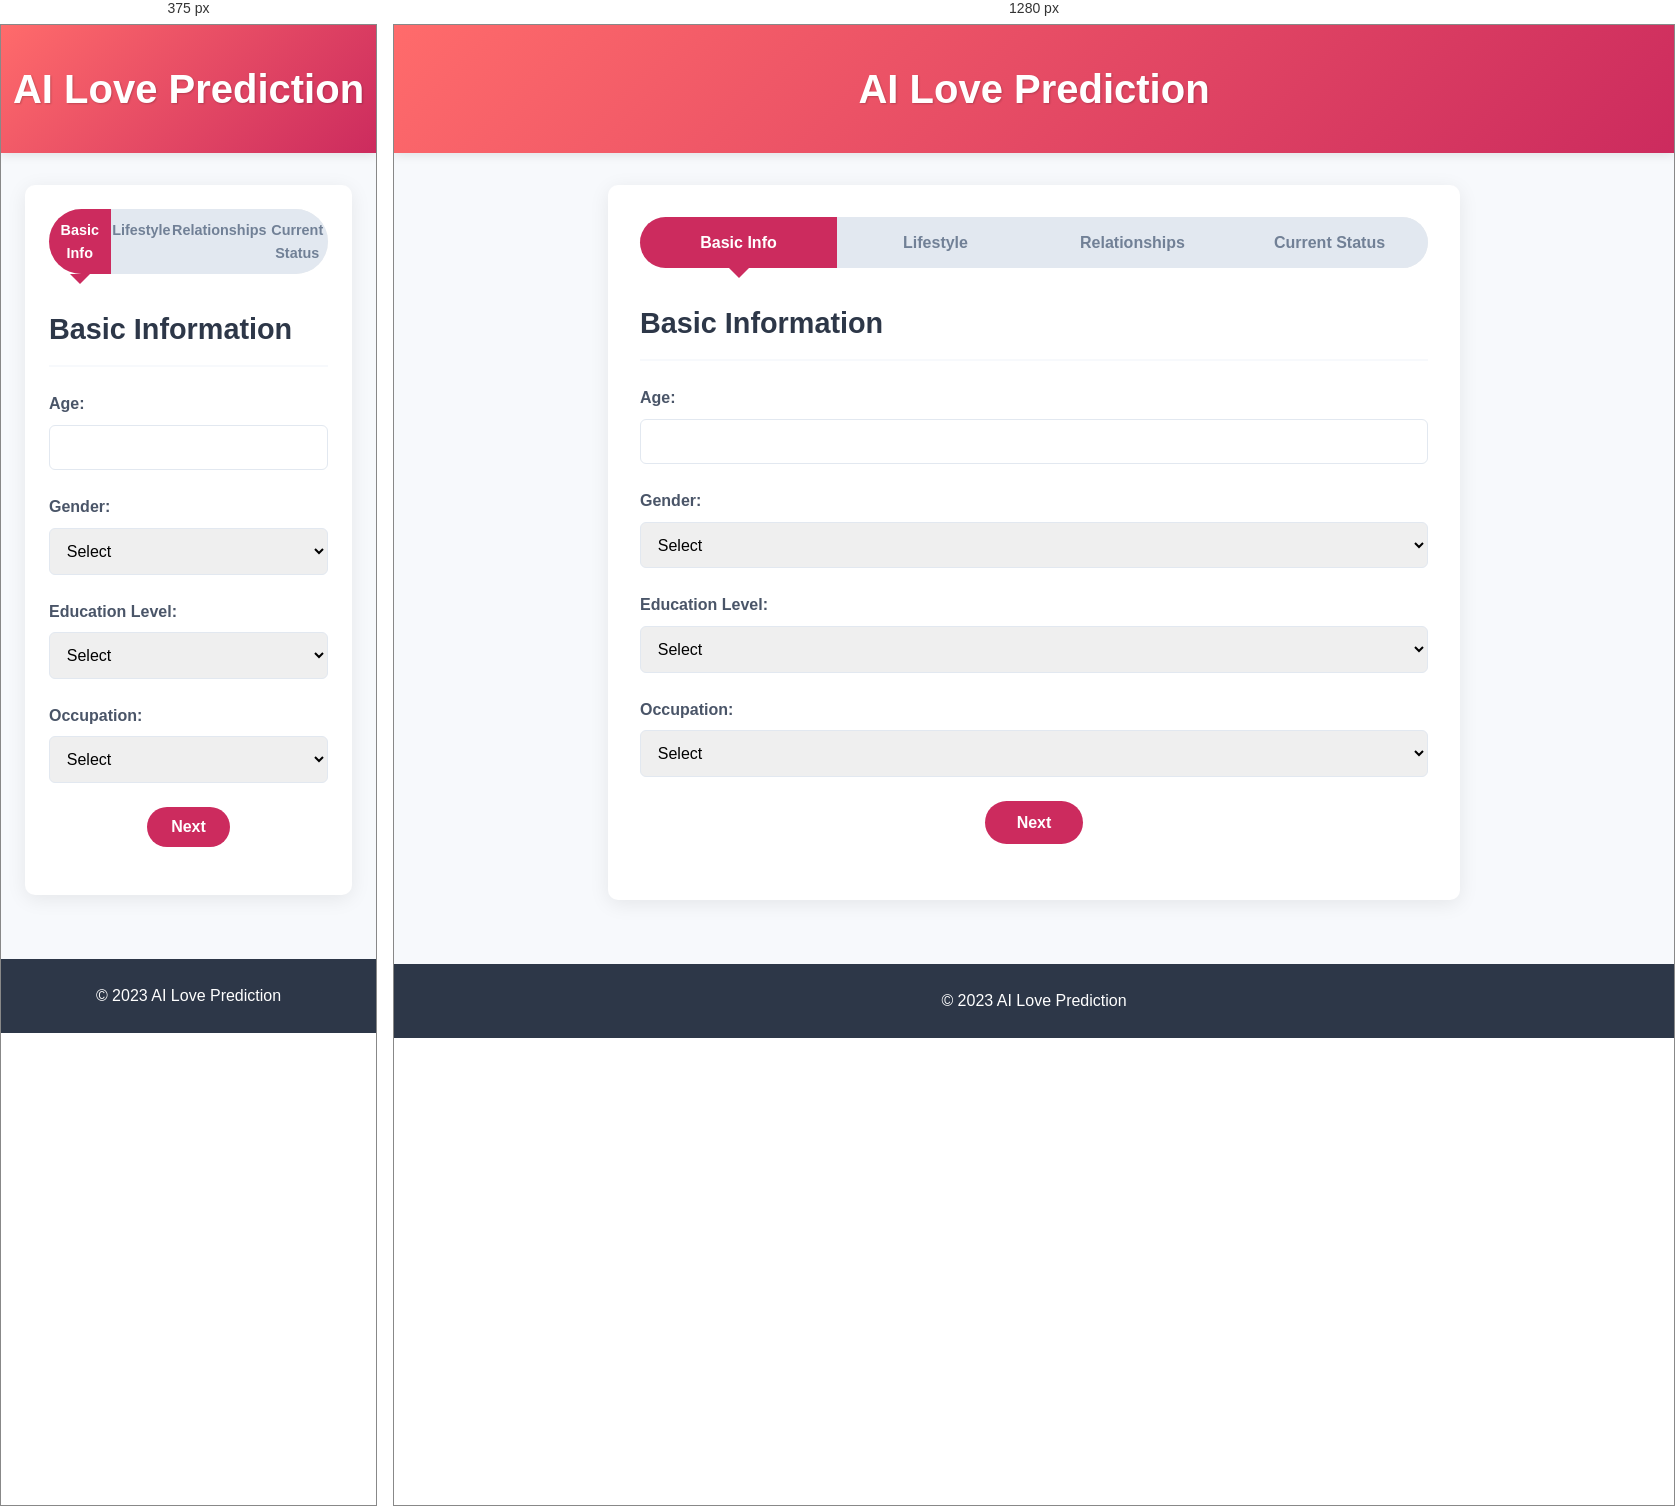
Rendered at 375 px and 1280 px, left to right.

<!-- file: analysis.html -->
<!DOCTYPE html>
<html lang="en">
<head>
    <meta charset="UTF-8">
    <meta name="viewport" content="width=device-width, initial-scale=1.0">
    <title>Relationship Analysis - AI Love Prediction</title>
    <link rel="stylesheet" href="styles.css">
    <meta name="description" content="Analyze your relationship compatibility with AI technology">
</head>
<body>
    <header>
        <h1>AI Love Prediction</h1>
    </header>
    
    <main>
        <div class="container">
            <div class="card">
                <div class="progress-bar">
                    <div class="step active" id="step-1">Basic Info</div>
                    <div class="step" id="step-2">Lifestyle</div>
                    <div class="step" id="step-3">Relationships</div>
                    <div class="step" id="step-4">Current Status</div>
                </div>
                
                <!-- Form Sections -->
                <div class="form-section" id="section-1">
                    <h2>Basic Information</h2>
                    <form id="basic-info-form">
                        <div class="form-group">
                            <label for="age">Age:</label>
                            <input type="number" id="age" name="age" min="18" max="100" required>
                        </div>
                        
                        <div class="form-group">
                            <label for="gender">Gender:</label>
                            <select id="gender" name="gender" required>
                                <option value="">Select</option>
                                <option value="male">Male</option>
                                <option value="female">Female</option>
                                <option value="non-binary">Non-binary</option>
                                <option value="other">Other</option>
                            </select>
                        </div>
                        
                        <div class="form-group">
                            <label for="education">Education Level:</label>
                            <select id="education" name="education" required>
                                <option value="">Select</option>
                                <option value="high-school">High School</option>
                                <option value="college">College</option>
                                <option value="bachelors">Bachelor's Degree</option>
                                <option value="masters">Master's Degree</option>
                                <option value="phd">PhD or Doctorate</option>
                            </select>
                        </div>
                        
                        <div class="form-group">
                            <label for="occupation">Occupation:</label>
                            <select id="occupation" name="occupation" required>
                                <option value="">Select</option>
                                <option value="technology">Technology / IT</option>
                                <option value="healthcare">Healthcare</option>
                                <option value="education">Education</option>
                                <option value="finance">Finance / Banking</option>
                                <option value="engineering">Engineering</option>
                                <option value="arts">Arts / Design / Entertainment</option>
                                <option value="legal">Legal</option>
                                <option value="business">Business / Management</option>
                                <option value="sales">Sales / Marketing</option>
                                <option value="service">Service Industry</option>
                                <option value="science">Science / Research</option>
                                <option value="government">Government / Public Service</option>
                                <option value="student">Student</option>
                                <option value="entrepreneur">Entrepreneur</option>
                                <option value="other">Other</option>
                            </select>
                        </div>
                        
                        <div class="button-container">
                            <button type="button" onclick="nextStep(1, 2)" class="button">Next</button>
                        </div>
                    </form>
                </div>
                
                <div class="form-section hidden" id="section-2">
                    <h2>Lifestyle</h2>
                    <form id="lifestyle-form">
                        <div class="form-group">
                            <label for="sleep-pattern">Sleep Pattern:</label>
                            <select id="sleep-pattern" name="sleep-pattern" required>
                                <option value="">Select</option>
                                <option value="early-bird">Early Bird (Sleep before 10PM, Wake before 6AM)</option>
                                <option value="normal">Normal Schedule (Sleep before 11PM, Wake before 8AM)</option>
                                <option value="night-owl">Night Owl (Sleep after 12AM, Wake after 8AM)</option>
                                <option value="irregular">Irregular Schedule</option>
                            </select>
                        </div>
                        
                        <div class="form-group">
                            <label>Dietary Habits (Select all that apply):</label>
                            <div class="checkbox-group">
                                <input type="checkbox" id="diet-healthy" name="diet" value="healthy">
                                <label for="diet-healthy">Healthy Eating</label>
                            </div>
                            <div class="checkbox-group">
                                <input type="checkbox" id="diet-vegetarian" name="diet" value="vegetarian">
                                <label for="diet-vegetarian">Vegetarian</label>
                            </div>
                            <div class="checkbox-group">
                                <input type="checkbox" id="diet-vegan" name="diet" value="vegan">
                                <label for="diet-vegan">Vegan</label>
                            </div>
                            <div class="checkbox-group">
                                <input type="checkbox" id="diet-fast-food" name="diet" value="fast-food">
                                <label for="diet-fast-food">Fast Food</label>
                            </div>
                        </div>
                        
                        <div class="form-group">
                            <label for="exercise">Exercise Frequency (1-10):</label>
                            <input type="range" id="exercise" name="exercise" min="1" max="10" value="5">
                            <div class="range-labels">
                                <span>Rarely</span>
                                <span>Regularly</span>
                                <span>Very Active</span>
                            </div>
                        </div>
                        
                        <div class="form-group">
                            <label for="social">Social Level (1-10):</label>
                            <input type="range" id="social" name="social" min="1" max="10" value="5">
                            <div class="range-labels">
                                <span>Introvert</span>
                                <span>Balanced</span>
                                <span>Extrovert</span>
                            </div>
                        </div>
                        
                        <div class="button-container">
                            <button type="button" onclick="prevStep(2, 1)" class="button secondary">Back</button>
                            <button type="button" onclick="nextStep(2, 3)" class="button">Next</button>
                        </div>
                    </form>
                </div>
                
                <div class="form-section hidden" id="section-3">
                    <h2>Relationship History</h2>
                    <form id="relationship-form">
                        <div class="form-group">
                            <label>Past Relationships (Select all that apply):</label>
                            <div class="checkbox-group">
                                <input type="checkbox" id="rel-none" name="past-rel" value="none">
                                <label for="rel-none">Never been in a relationship</label>
                            </div>
                            <div class="checkbox-group">
                                <input type="checkbox" id="rel-short" name="past-rel" value="short-term">
                                <label for="rel-short">Short-term relationships (under 1 year)</label>
                            </div>
                            <div class="checkbox-group">
                                <input type="checkbox" id="rel-medium" name="past-rel" value="medium-term">
                                <label for="rel-medium">Medium-term relationships (1-3 years)</label>
                            </div>
                            <div class="checkbox-group">
                                <input type="checkbox" id="rel-long" name="past-rel" value="long-term">
                                <label for="rel-long">Long-term relationships (3+ years)</label>
                            </div>
                            <div class="checkbox-group">
                                <input type="checkbox" id="rel-cohabitation" name="past-rel" value="cohabitation">
                                <label for="rel-cohabitation">Cohabitation experience</label>
                            </div>
                            <div class="checkbox-group">
                                <input type="checkbox" id="rel-marriage" name="past-rel" value="marriage">
                                <label for="rel-marriage">Marriage experience</label>
                            </div>
                        </div>
                        
                        <div class="form-group">
                            <label for="longest-relationship">Longest Relationship (in months):</label>
                            <input type="number" id="longest-relationship" name="longest-relationship" min="0">
                        </div>
                        
                        <div class="form-group">
                            <label>Common Breakup Reasons (Select all that apply):</label>
                            <div class="checkbox-group">
                                <input type="checkbox" id="breakup-none" name="breakup" value="none">
                                <label for="breakup-none">Not applicable</label>
                            </div>
                            <div class="checkbox-group">
                                <input type="checkbox" id="breakup-communication" name="breakup" value="communication">
                                <label for="breakup-communication">Communication issues</label>
                            </div>
                            <div class="checkbox-group">
                                <input type="checkbox" id="breakup-incompatible" name="breakup" value="incompatible">
                                <label for="breakup-incompatible">Incompatible values/goals</label>
                            </div>
                            <div class="checkbox-group">
                                <input type="checkbox" id="breakup-trust" name="breakup" value="trust">
                                <label for="breakup-trust">Trust issues</label>
                            </div>
                            <div class="checkbox-group">
                                <input type="checkbox" id="breakup-distance" name="breakup" value="distance">
                                <label for="breakup-distance">Distance/relocation</label>
                            </div>
                        </div>
                        
                        <div class="form-group">
                            <label for="lessons">Lessons learned from past relationships:</label>
                            <textarea id="lessons" name="lessons" rows="4"></textarea>
                        </div>
                        
                        <div class="button-container">
                            <button type="button" onclick="prevStep(3, 2)" class="button secondary">Back</button>
                            <button type="button" onclick="nextStep(3, 4)" class="button">Next</button>
                        </div>
                    </form>
                </div>
                
                <div class="form-section hidden" id="section-4">
                    <h2>Current Status</h2>
                    <form id="status-form">
                        <div class="form-group">
                            <label for="emotional-state">Current Emotional State:</label>
                            <select id="emotional-state" name="emotional-state" required>
                                <option value="">Select</option>
                                <option value="very-open">Very open to new relationships</option>
                                <option value="willing">Willing to try if the right person comes along</option>
                                <option value="cautious">Cautious, taking it slow</option>
                                <option value="not-interested">Not interested in dating right now</option>
                                <option value="healing">Healing from previous relationship</option>
                            </select>
                        </div>
                        
                        <div class="form-group">
                            <label for="relationship-goal">Relationship Goal:</label>
                            <select id="relationship-goal" name="relationship-goal" required>
                                <option value="">Select</option>
                                <option value="casual">Casual dating</option>
                                <option value="serious">Serious relationship</option>
                                <option value="marriage">Looking for marriage</option>
                                <option value="undecided">Undecided/Let it develop naturally</option>
                            </select>
                        </div>
                        
                        <div class="form-group">
                            <label>Deal Breakers (Select all that apply):</label>
                            <div class="checkbox-group">
                                <input type="checkbox" id="deal-dishonesty" name="deal-breaker" value="dishonesty">
                                <label for="deal-dishonesty">Dishonesty</label>
                            </div>
                            <div class="checkbox-group">
                                <input type="checkbox" id="deal-communication" name="deal-breaker" value="poor-communication">
                                <label for="deal-communication">Poor communication</label>
                            </div>
                            <div class="checkbox-group">
                                <input type="checkbox" id="deal-life-goals" name="deal-breaker" value="different-life-goals">
                                <label for="deal-life-goals">Different life goals</label>
                            </div>
                            <div class="checkbox-group">
                                <input type="checkbox" id="deal-respect" name="deal-breaker" value="lack-of-respect">
                                <label for="deal-respect">Lack of respect</label>
                            </div>
                        </div>
                        
                        <div class="form-group">
                            <label for="improvement">Self-improvement focus:</label>
                            <textarea id="improvement" name="improvement" rows="4"></textarea>
                        </div>
                        
                        <div class="form-group">
                            <label>Emotional Needs (Select all that apply):</label>
                            <div class="checkbox-group">
                                <input type="checkbox" id="need-affection" name="emotional-need" value="affection">
                                <label for="need-affection">Physical affection</label>
                            </div>
                            <div class="checkbox-group">
                                <input type="checkbox" id="need-support" name="emotional-need" value="support">
                                <label for="need-support">Emotional support</label>
                            </div>
                            <div class="checkbox-group">
                                <input type="checkbox" id="need-communication" name="emotional-need" value="communication">
                                <label for="need-communication">Open communication</label>
                            </div>
                            <div class="checkbox-group">
                                <input type="checkbox" id="need-independence" name="emotional-need" value="independence">
                                <label for="need-independence">Independence/space</label>
                            </div>
                            <div class="checkbox-group">
                                <input type="checkbox" id="need-security" name="emotional-need" value="security">
                                <label for="need-security">Security/stability</label>
                            </div>
                        </div>
                        
                        <div class="button-container">
                            <button type="button" onclick="prevStep(4, 3)" class="button secondary">Back</button>
                            <button type="button" onclick="submitForm()" class="button primary">Submit</button>
                        </div>
                    </form>
                </div>
                
                <!-- Results Section (Initially Hidden) -->
                <div class="form-section hidden" id="results-section">
                    <h2>Your Relationship Analysis</h2>
                    
                    <div class="result-card">
                        <h3>Overall Compatibility</h3>
                        <div class="score-container">
                            <div class="score">78<span>%</span></div>
                        </div>
                        <div class="score-breakdown">
                            <div class="score-item">
                                <span>Emotional Match:</span>
                                <span>75%</span>
                            </div>
                            <div class="score-item">
                                <span>Lifestyle Compatibility:</span>
                                <span>82%</span>
                            </div>
                            <div class="score-item">
                                <span>Relationship Stability:</span>
                                <span>68%</span>
                            </div>
                        </div>
                    </div>
                    
                    <div class="result-grid">
                        <div class="result-card">
                            <h3>Personality Analysis</h3>
                            <p class="personality-type">Type: <span>INFJ</span></p>
                            <ul class="trait-list">
                                <li>Idealistic</li>
                                <li>Sensitive</li>
                                <li>Empathetic</li>
                            </ul>
                        </div>
                        
                        <div class="result-card">
                            <h3>Attachment Style</h3>
                            <p class="attachment-style">Secure Attachment</p>
                            <ul class="trait-list">
                                <li>Trusting</li>
                                <li>Stable</li>
                                <li>Comfortable with intimacy</li>
                            </ul>
                        </div>
                    </div>
                    
                    <div class="result-card">
                        <h3>Relationship Insights</h3>
                        <div class="insight-section">
                            <h4>Key Compatibility Factors</h4>
                            <ul class="insight-list">
                                <li>Similar values</li>
                                <li>Complementary communication styles</li>
                                <li>Balanced lifestyle rhythms</li>
                            </ul>
                        </div>
                        
                        <div class="insight-section">
                            <h4>Potential Challenges</h4>
                            <ul class="insight-list">
                                <li>Different social preferences</li>
                                <li>Navigating stress responses</li>
                            </ul>
                        </div>
                        
                        <div class="insight-section">
                            <h4>Growth Opportunities</h4>
                            <ul class="insight-list">
                                <li>Developing shared interests</li>
                                <li>Building conflict resolution skills</li>
                            </ul>
                        </div>
                    </div>
                    
                    <div class="result-card">
                        <h3>Relationship Potential</h3>
                        <div class="potential-scores">
                            <div class="potential-item">
                                <span>Long-term Potential:</span>
                                <div class="progress-bar">
                                    <div class="progress" style="width: 85%;">85%</div>
                                </div>
                            </div>
                            <div class="potential-item">
                                <span>Short-term Match:</span>
                                <div class="progress-bar">
                                    <div class="progress" style="width: 80%;">80%</div>
                                </div>
                            </div>
                            <div class="potential-item">
                                <span>Emotional Intimacy:</span>
                                <div class="progress-bar">
                                    <div class="progress" style="width: 78%;">78%</div>
                                </div>
                            </div>
                        </div>
                    </div>
                    
                    <div class="button-container">
                        <a href="index.html" class="button">Back to Home</a>
                        <button onclick="window.print()" class="button secondary">Print Results</button>
                    </div>
                </div>
            </div>
        </div>
    </main>
    
    <footer>
        <p>&copy; 2023 AI Love Prediction</p>
    </footer>
    
    <script src="script.js"></script>
</body>
</html>

/* @media block from styles.css */
@media (max-width: 768px) {
    .result-grid {
        grid-template-columns: 1fr;
    }
    
    .progress-bar .step {
        font-size: 0.9rem;
        padding: 0.6rem 0;
    }
    
    .button {
        padding: 0.7rem 1.5rem;
    }
    
    .score {
        width: 100px;
        height: 100px;
        font-size: 2rem;
    }
    
    .card {
        padding: 1.5rem;
    }
}